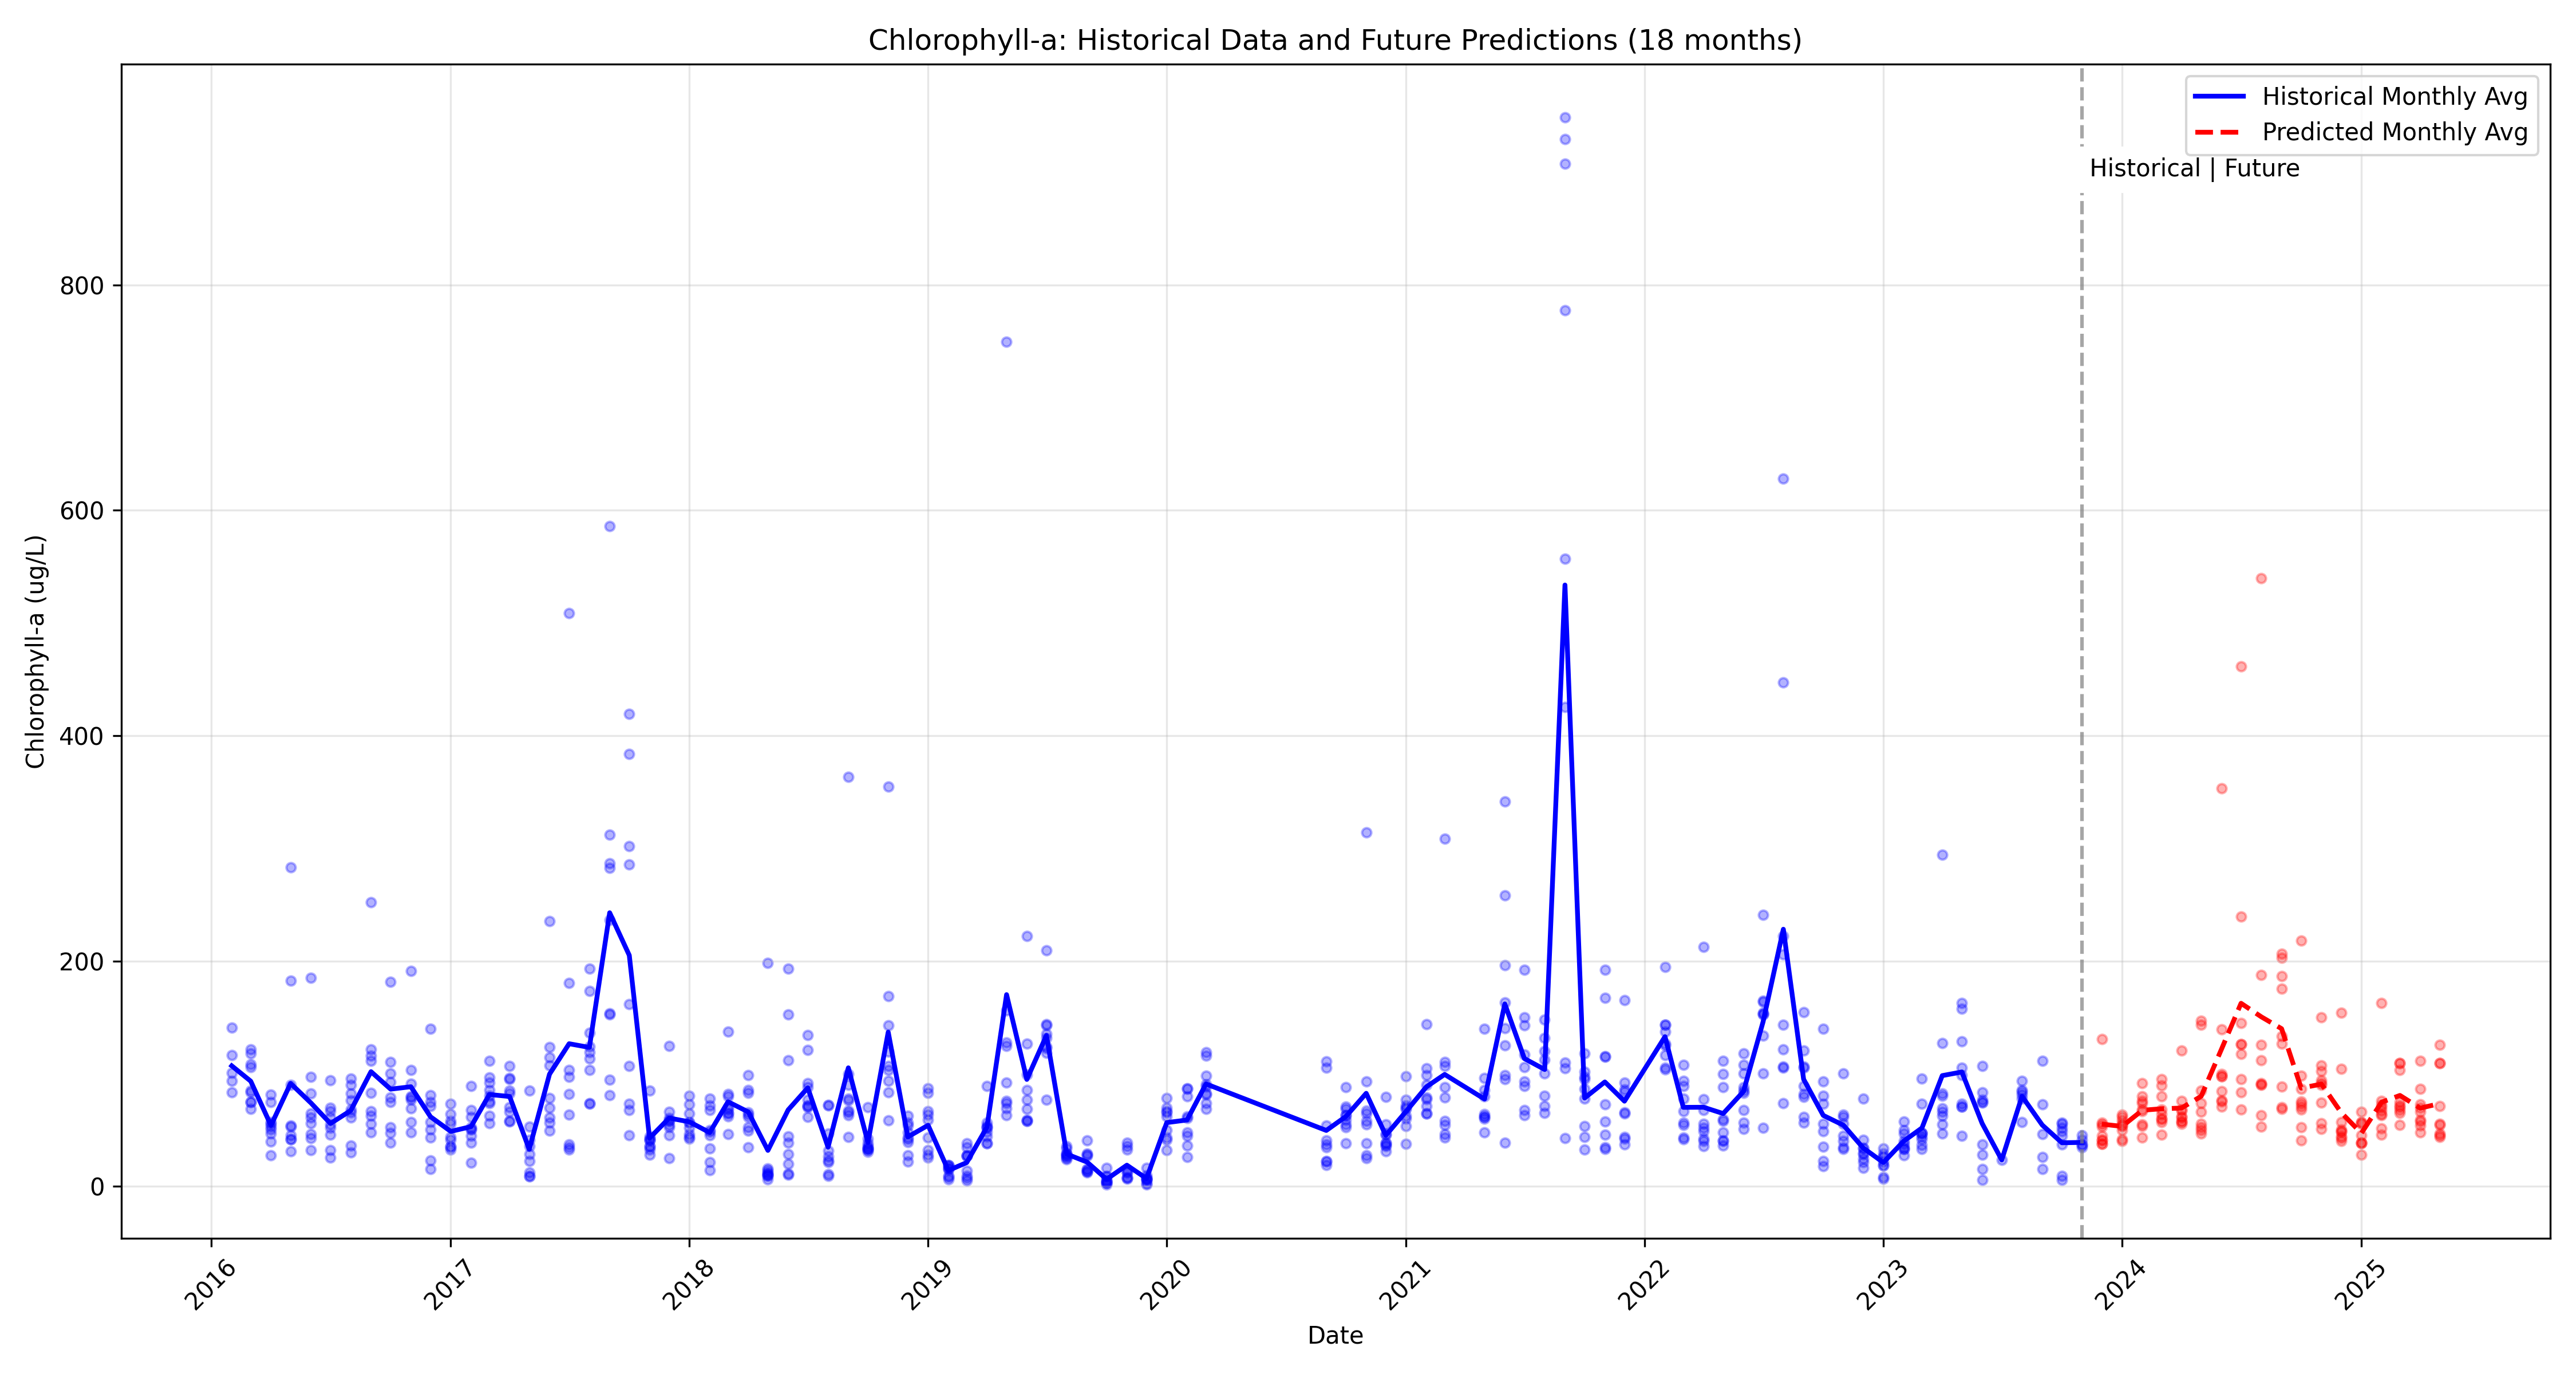

Source data for this figure (header and first rows):
index, Date, pH (units), Ammonia (mg/L), Nitrate (mg/L), Inorganic Phosphate (mg/L), Dissolved Oxygen (mg/L), Temperature, Chlorophyll-a (ug/L), Station, Solar Mean, Solar Max, Solar Min, Phytoplankton, Occurences, station_Station_15_SanPedro, station_Station_16_Sta. Rosa, station_Station_17_Sanctuary, station_Station_18_Pagsanjan, station_Station_1_CWB, station_Station_2_EastB, station_Station_4_CentralB, station_Station_5_NorthernWestBay, station_Station_8_SouthB
, 2023-12-01, 8.014, 0.02229, 0.1546, 0.09414, 7.586, 27.47, 41.55, , , , , 8396, , False, False, False, False, False, True, False, False, False
, 2023-12-01, 8.071, 0.02457, 0.3041, 0.143, 7.129, 27.89, 42.95, , , , , 12171, , False, False, False, False, False, False, False, True, False
, 2023-12-01, 8.129, 0.02914, 0.2421, 0.1363, 7.457, 27.67, 55.07, , , , , 10018, , False, False, False, False, False, False, True, False, False
, 2023-12-01, 7.929, 0.05471, 0.2689, 0.127, 7.071, 26.99, 55.61, , , , , 36782, , False, False, False, False, True, False, False, False, False
, 2023-12-01, 8.071, 0.01186, 0.2464, 0.1173, 7.543, 27.59, 35.2, , , , , 4531, , False, False, False, False, False, False, False, False, True
, 2023-12-01, 8.25, 0.01157, 0.1654, 0.1073, 7.843, 27.53, 40.56, , , , , 17279, , True, False, False, False, False, False, False, False, False
, 2023-12-01, 8.114, 0.055, 0.1454, 0.06714, 7.9, 27.41, 57.37, , , , , 10688, , False, False, False, True, False, False, False, False, False
, 2023-12-01, 8.286, 0.01286, 0.2687, 0.08786, 7.657, 27.91, 40.04, , , , , 34221, , False, False, True, False, False, False, False, False, False
, 2023-12-01, 8.171, 0.01343, 0.1871, 0.1153, 7.586, 26.81, 125.3, , , , , 39698, , False, True, False, False, False, False, False, False, False
, 2024-01-01, 7.9, 0.1217, 0.323, 0.095, 7.917, 24.98, 57.35, , , , , 5993, , False, False, False, False, False, True, False, False, False
, 2024-01-01, 8.117, 0.03317, 0.3327, 0.1332, 7.95, 26.85, 50.63, , , , , 5524, , False, False, False, False, False, False, False, True, False
, 2024-01-01, 7.983, 0.042, 0.2969, 0.1103, 7.867, 26.9, 43.4, , , , , 16224, , False, False, False, False, False, False, True, False, False
, 2024-01-01, 8.1, 0.07383, 0.3356, 0.1098, 7.883, 27.87, 54.05, , , , , 6982, , False, False, False, False, True, False, False, False, False
, 2024-01-01, 7.917, 0.02817, 0.3019, 0.1273, 7.717, 26.53, 52.13, , , , , 20677, , False, False, False, False, False, False, False, False, True
, 2024-01-01, 8.217, 0.02617, 0.342, 0.1038, 8.2, 26.2, 61.46, , , , , 9351, , True, False, False, False, False, False, False, False, False
, 2024-01-01, 7.733, 0.027, 0.2537, 0.081, 7.967, 24.77, 41.75, , , , , 11677, , False, False, False, True, False, False, False, False, False
, 2024-01-01, 8.233, 0.03133, 0.2874, 0.09067, 8.183, 26.83, 63.23, , , , , 14769, , False, False, True, False, False, False, False, False, False
, 2024-01-01, 8.15, 0.02683, 0.2709, 0.112, 7.95, 26.32, 63.59, , , , , 5158, , False, True, False, False, False, False, False, False, False
, 2024-02-01, 8.062, 0.1301, 0.3352, 0.1167, 7.888, 25.88, 68.95, , , , , 50607, , False, False, False, False, False, True, False, False, False
, 2024-02-01, 8.138, 0.111, 0.7046, 0.1487, 7.763, 27.7, 78.45, , , , , 62931, , False, False, False, False, False, False, False, True, False
, 2024-02-01, 8.037, 0.1214, 0.4684, 0.1266, 7.713, 26.69, 51.67, , , , , 61467, , False, False, False, False, False, False, True, False, False
, 2024-02-01, 8.2, 0.1363, 0.3611, 0.1399, 7.95, 27.06, 67.83, , , , , 70057, , False, False, False, False, True, False, False, False, False
, 2024-02-01, 8.113, 0.072, 0.6084, 0.1001, 7.925, 26.34, 48.27, , , , , 55470, , False, False, False, False, False, False, False, False, True
, 2024-02-01, 8.357, 0.04943, 0.3223, 0.1163, 8.286, 26.51, 73.72, , , , , 80885, , True, False, False, False, False, False, False, False, False
, 2024-02-01, 8.014, 0.04414, 0.2741, 0.088, 7.929, 24.86, 85.19, , , , , 91575, , False, False, False, True, False, False, False, False, False
, 2024-02-01, 8.371, 0.05686, 0.6163, 0.1194, 8.0, 26.86, 50.85, , , , , 79147, , False, False, True, False, False, False, False, False, False
, 2024-02-01, 8.4, 0.04443, 0.577, 0.1236, 8.214, 26.46, 95.99, , , , , 94814, , False, True, False, False, False, False, False, False, False
, 2024-03-01, 8.312, 0.07325, 0.1853, 0.088, 8.287, 26.4, 50.01, , , , , 15826, , False, False, False, False, False, True, False, False, False
, 2024-03-01, 8.262, 0.05462, 0.1676, 0.1199, 8.088, 27.06, 94.53, , , , , 21048, , False, False, False, False, False, False, False, True, False
, 2024-03-01, 8.188, 0.03, 0.2379, 0.1011, 7.725, 26.45, 59.58, , , , , 10767, , False, False, False, False, False, False, True, False, False
, 2024-03-01, 8.225, 0.1724, 0.2066, 0.1134, 7.838, 26.94, 66.39, , , , , 22285, , False, False, False, False, True, False, False, False, False
, 2024-03-01, 8.213, 0.05013, 0.1956, 0.08888, 8.062, 26.69, 58.72, , , , , 24518, , False, False, False, False, False, False, False, False, True
, 2024-03-01, 8.25, 0.038, 0.2055, 0.1026, 8.1, 26.99, 82.8, , , , , 32897, , True, False, False, False, False, False, False, False, False
, 2024-03-01, 8.262, 0.04475, 0.0325, 0.05737, 8.325, 25.69, 64.43, , , , , 20254, , False, False, False, True, False, False, False, False, False
, 2024-03-01, 8.338, 0.05875, 0.2034, 0.09675, 8.062, 26.44, 56.18, , , , , 17791, , False, False, True, False, False, False, False, False, False
, 2024-03-01, 8.312, 0.02775, 0.2326, 0.089, 8.425, 27.1, 96.77, , , , , 47587, , False, True, False, False, False, False, False, False, False
, 2024-04-01, 8.15, 0.029, 0.2012, 0.1187, 7.717, 28.43, 58.05, , , , , 5751, , False, False, False, False, False, True, False, False, False
, 2024-04-01, 8.483, 0.07883, 0.1565, 0.1897, 7.35, 28.33, 139.9, , , , , 25890, , False, False, False, False, False, False, False, True, False
, 2024-04-01, 8.183, 0.03767, 0.2222, 0.1517, 7.55, 27.92, 47.47, , , , , 68767, , False, False, False, False, False, False, True, False, False
, 2024-04-01, 8.217, 0.06917, 0.281, 0.209, 7.483, 28.08, 59.03, , , , , 6178, , False, False, False, False, True, False, False, False, False
, 2024-04-01, 8.183, 0.03867, 0.2042, 0.1572, 7.667, 28.33, 72.3, , , , , 26058, , False, False, False, False, False, False, False, False, True
, 2024-04-01, 8.317, 0.03417, 0.223, 0.1688, 7.783, 28.33, 80.91, , , , , 16801, , True, False, False, False, False, False, False, False, False
, 2024-04-01, 8.317, 0.03133, 0.04533, 0.1143, 8.083, 28.42, 52.17, , , , , 17696, , False, False, False, True, False, False, False, False, False
, 2024-04-01, 8.217, 0.02333, 0.202, 0.1518, 7.55, 28.1, 56.46, , , , , 17545, , False, False, True, False, False, False, False, False, False
, 2024-04-01, 8.233, 0.02717, 0.2177, 0.148, 7.733, 28.0, 63.7, , , , , 39732, , False, True, False, False, False, False, False, False, False
, 2024-05-01, 8.071, 0.2141, 0.1214, 0.1036, 7.414, 31.07, 53.85, , , , , 15704, , False, False, False, False, False, True, False, False, False
, 2024-05-01, 8.371, 0.2198, 0.1644, 0.2364, 8.229, 31.51, 169.2, , , , , 52204, , False, False, False, False, False, False, False, True, False
, 2024-05-01, 8.386, 0.03938, 0.06043, 0.1407, 7.286, 31.07, 46.95, , , , , 27520, , False, False, False, False, False, False, True, False, False
, 2024-05-01, 8.457, 0.1207, 0.06729, 0.1697, 7.643, 30.63, 134.6, , , , , 24602, , False, False, False, False, True, False, False, False, False
, 2024-05-01, 8.271, 0.0425, 0.06314, 0.1181, 7.743, 31.36, 50.77, , , , , 20092, , False, False, False, False, False, False, False, False, True
, 2024-05-01, 8.371, 0.1033, 0.05743, 0.1174, 6.943, 31.04, 67.11, , , , , 21350, , True, False, False, False, False, False, False, False, False
, 2024-05-01, 8.557, 0.03556, 0.03071, 0.077, 8.2, 30.94, 98.13, , , , , 23584, , False, False, False, True, False, False, False, False, False
, 2024-05-01, 8.343, 0.03912, 0.07457, 0.1156, 7.457, 31.4, 52.32, , , , , 15647, , False, False, True, False, False, False, False, False, False
, 2024-05-01, 8.4, 0.04184, 0.06529, 0.112, 7.5, 30.91, 65.85, , , , , 37773, , False, True, False, False, False, False, False, False, False
, 2024-06-01, 8.8, 0.06577, 0.03729, 0.1363, 8.514, 31.21, 80.41, , , , , 114256, , False, False, False, False, False, True, False, False, False
, 2024-06-01, 8.957, 0.07675, 0.07386, 0.2594, 9.571, 33.14, 105.8, , , , , 109092, , False, False, False, False, False, False, False, True, False
, 2024-06-01, 8.943, 0.02519, 0.04043, 0.199, 8.643, 30.86, 89.81, , , , , 166497, , False, False, False, False, False, False, True, False, False
, 2024-06-01, 8.814, 0.07749, 0.1056, 0.2311, 9.0, 31.57, 143.2, , , , , 102564, , False, False, False, False, True, False, False, False, False
, 2024-06-01, 8.843, 0.0276, 0.1843, 0.225, 8.386, 31.14, 367.6, , , , , 182208, , False, False, False, False, False, False, False, False, True
, 2024-06-01, 8.986, 0.03074, 0.1674, 0.1496, 8.8, 31.93, 109.4, , , , , 109626, , True, False, False, False, False, False, False, False, False
... 102 more rows
